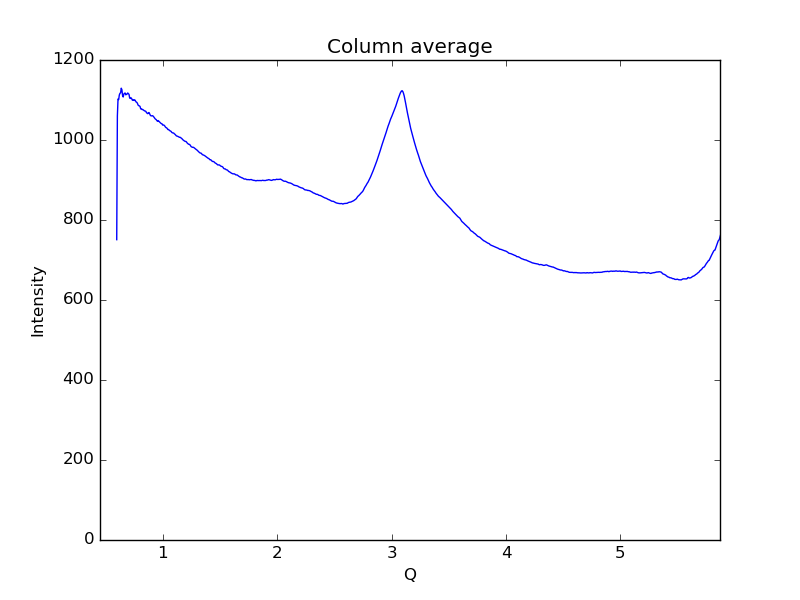

Source data for this figure (header and first rows):
0.59621693822088684, 750.831
0.6019, 1060
0.6075, 1102
0.6132, 1101
0.6189, 1112
0.6245, 1117
0.6302, 1118
0.6358, 1130
0.6415, 1126
0.6472, 1111
0.6528, 1108
0.6585, 1115
0.6641, 1117
0.6698, 1117
0.6755, 1113
0.6811, 1114
0.6868, 1115
0.6924, 1118
0.6981, 1116
0.7038, 1114
0.7094, 1105
0.7151, 1104
0.7207, 1105
0.7264, 1104
0.7321, 1100
0.7377, 1099
0.7434, 1101
0.749, 1099
0.7547, 1100
0.7603, 1098
0.766, 1095
0.7717, 1094
0.7773, 1092
0.783, 1087
0.7886, 1086
0.7943, 1085
0.8, 1084
0.8056, 1078
0.8113, 1078
0.8169, 1076
0.8226, 1076
0.8283, 1075
0.8339, 1074
0.8396, 1073
0.8452, 1072
0.8509, 1072
0.8566, 1068
0.8622, 1067
0.8679, 1066
0.8735, 1068
0.8792, 1068
0.8849, 1065
0.8905, 1062
0.8962, 1060
0.9018, 1060
0.9075, 1061
0.9132, 1060
0.9188, 1058
0.9245, 1056
0.9301, 1054
0.9358, 1052
... 939 more rows
